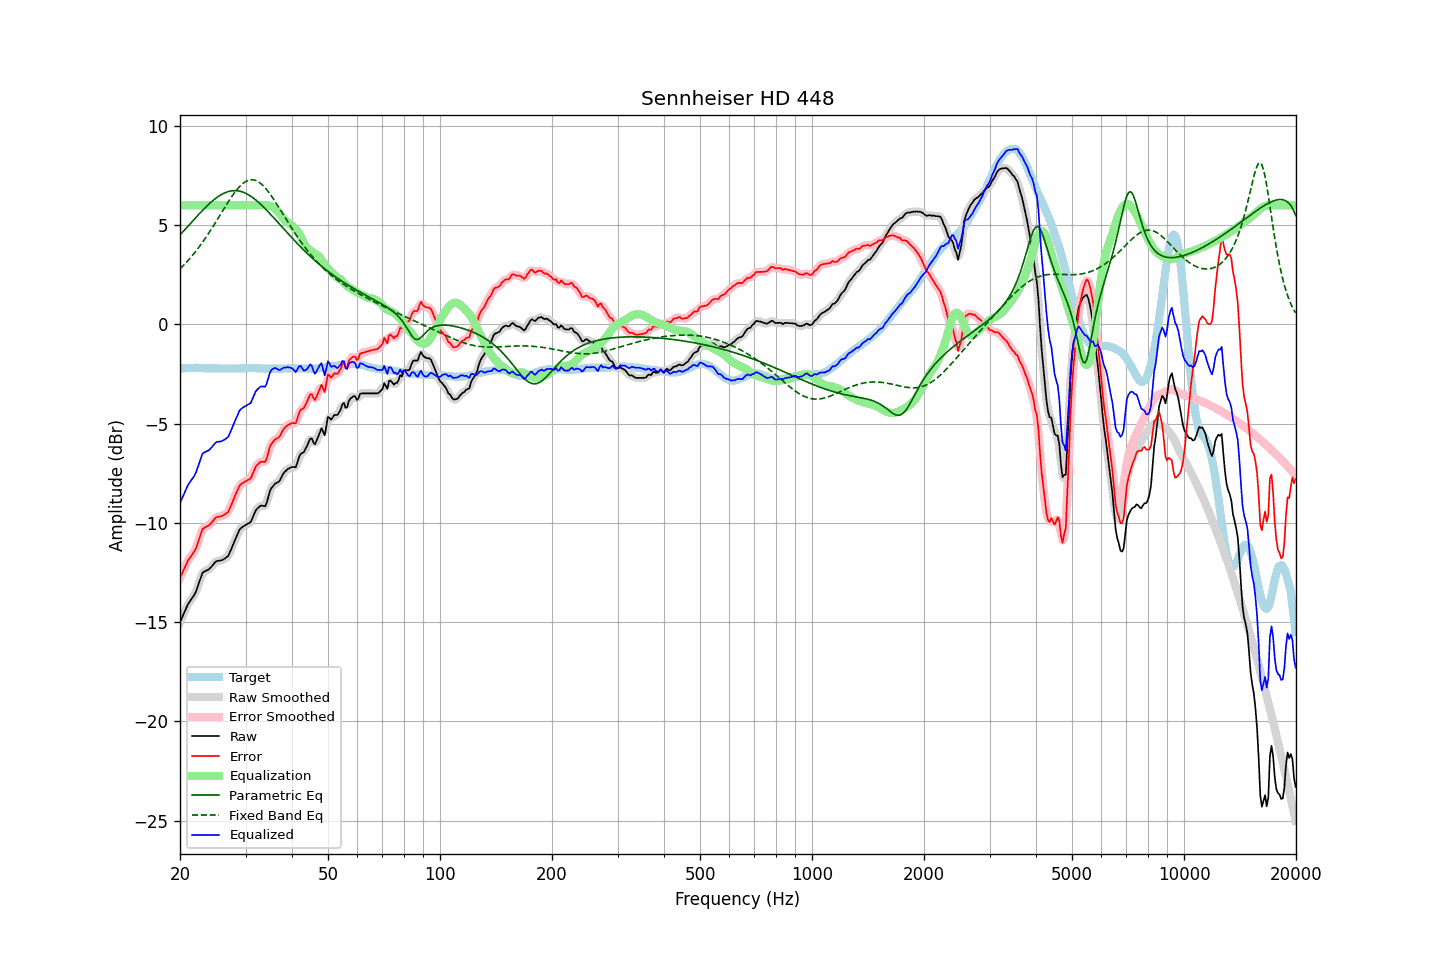

Values plotted in this chart, from the file beside it:
frequency, raw, error, smoothed, error_smoothed, equalization, parametric_eq, fixed_band_eq, equalized_raw, equalized_smoothed, target
20.00, -15.01, -12.77, -15.01, -12.78, 6.00, 4.51, 2.80, -9.01, -9.01, -2.23
20.20, -14.82, -12.59, -14.81, -12.59, 6.00, 4.60, 2.88, -8.82, -8.81, -2.22
20.40, -14.64, -12.42, -14.63, -12.41, 6.00, 4.68, 2.96, -8.64, -8.63, -2.21
20.61, -14.45, -12.24, -14.44, -12.23, 6.00, 4.77, 3.05, -8.45, -8.44, -2.21
20.81, -14.27, -12.06, -14.26, -12.06, 6.00, 4.86, 3.13, -8.27, -8.26, -2.20
21.02, -14.09, -11.88, -14.10, -11.90, 6.00, 4.95, 3.22, -8.09, -8.10, -2.20
21.23, -13.97, -11.77, -13.96, -11.77, 6.00, 5.04, 3.31, -7.97, -7.96, -2.19
21.44, -13.85, -11.65, -13.85, -11.66, 6.00, 5.13, 3.41, -7.85, -7.85, -2.19
21.66, -13.74, -11.55, -13.74, -11.55, 6.00, 5.22, 3.50, -7.74, -7.74, -2.19
21.87, -13.61, -11.42, -13.60, -11.42, 6.00, 5.31, 3.60, -7.61, -7.60, -2.19
22.09, -13.44, -11.26, -13.43, -11.25, 6.00, 5.40, 3.70, -7.44, -7.43, -2.18
22.31, -13.21, -11.03, -13.22, -11.03, 6.00, 5.49, 3.81, -7.21, -7.22, -2.18
22.54, -12.98, -10.79, -12.97, -10.78, 6.00, 5.57, 3.92, -6.98, -6.97, -2.19
22.76, -12.75, -10.54, -12.74, -10.54, 6.00, 5.66, 4.03, -6.75, -6.74, -2.20
22.99, -12.51, -10.30, -12.56, -10.36, 6.00, 5.74, 4.14, -6.51, -6.56, -2.20
23.22, -12.46, -10.25, -12.45, -10.24, 6.00, 5.83, 4.25, -6.46, -6.45, -2.20
23.45, -12.42, -10.20, -12.40, -10.19, 6.00, 5.91, 4.37, -6.42, -6.40, -2.21
23.69, -12.38, -10.17, -12.38, -10.17, 6.00, 5.99, 4.49, -6.38, -6.38, -2.21
23.92, -12.34, -10.12, -12.33, -10.11, 6.00, 6.06, 4.61, -6.34, -6.33, -2.21
24.16, -12.26, -10.04, -12.26, -10.04, 6.00, 6.14, 4.74, -6.26, -6.26, -2.21
24.40, -12.17, -9.95, -12.16, -9.95, 6.00, 6.21, 4.86, -6.17, -6.16, -2.21
24.65, -12.07, -9.86, -12.06, -9.85, 6.00, 6.28, 4.99, -6.07, -6.06, -2.21
24.89, -11.97, -9.75, -11.98, -9.77, 6.00, 6.34, 5.12, -5.97, -5.98, -2.21
25.14, -11.92, -9.70, -11.93, -9.71, 6.00, 6.40, 5.25, -5.92, -5.93, -2.21
25.39, -11.91, -9.68, -11.90, -9.68, 6.00, 6.46, 5.38, -5.91, -5.90, -2.22
25.65, -11.90, -9.67, -11.89, -9.67, 6.00, 6.51, 5.52, -5.90, -5.89, -2.22
25.91, -11.88, -9.65, -11.87, -9.65, 6.00, 6.55, 5.65, -5.88, -5.87, -2.22
26.16, -11.84, -9.61, -11.84, -9.61, 6.00, 6.60, 5.78, -5.84, -5.84, -2.22
26.43, -11.79, -9.57, -11.80, -9.58, 6.00, 6.63, 5.91, -5.79, -5.80, -2.22
26.69, -11.73, -9.50, -11.74, -9.51, 6.00, 6.67, 6.04, -5.73, -5.74, -2.22
26.96, -11.67, -9.45, -11.64, -9.41, 6.00, 6.69, 6.17, -5.67, -5.64, -2.22
27.23, -11.49, -9.27, -11.49, -9.27, 6.00, 6.71, 6.29, -5.49, -5.49, -2.22
27.50, -11.30, -9.08, -11.31, -9.08, 6.00, 6.73, 6.41, -5.30, -5.31, -2.22
27.77, -11.09, -8.87, -11.10, -8.88, 6.00, 6.74, 6.53, -5.09, -5.10, -2.22
28.05, -10.91, -8.68, -10.91, -8.68, 6.00, 6.74, 6.64, -4.91, -4.91, -2.22
28.33, -10.72, -8.49, -10.71, -8.49, 6.00, 6.74, 6.75, -4.72, -4.71, -2.22
28.62, -10.54, -8.32, -10.53, -8.31, 6.00, 6.73, 6.85, -4.54, -4.53, -2.22
28.90, -10.35, -8.13, -10.37, -8.16, 6.00, 6.71, 6.94, -4.35, -4.37, -2.21
29.19, -10.26, -8.04, -10.26, -8.05, 6.00, 6.69, 7.02, -4.26, -4.26, -2.21
29.48, -10.20, -7.98, -10.19, -7.98, 6.00, 6.67, 7.09, -4.20, -4.19, -2.21
29.78, -10.15, -7.94, -10.14, -7.94, 6.00, 6.64, 7.15, -4.15, -4.14, -2.20
30.08, -10.10, -7.90, -10.10, -7.89, 6.00, 6.60, 7.20, -4.10, -4.10, -2.20
30.38, -10.05, -7.85, -10.06, -7.86, 6.00, 6.56, 7.24, -4.05, -4.06, -2.20
30.68, -10.01, -7.80, -10.01, -7.81, 6.00, 6.51, 7.27, -4.01, -4.01, -2.20
30.99, -9.96, -7.76, -9.92, -7.71, 6.00, 6.46, 7.28, -3.96, -3.92, -2.20
31.30, -9.77, -7.57, -9.77, -7.57, 6.00, 6.40, 7.29, -3.77, -3.77, -2.20
31.61, -9.58, -7.37, -9.59, -7.38, 6.00, 6.34, 7.28, -3.58, -3.59, -2.20
31.93, -9.39, -7.19, -9.41, -7.21, 6.00, 6.28, 7.25, -3.39, -3.41, -2.20
32.24, -9.29, -7.07, -9.28, -7.07, 6.00, 6.21, 7.22, -3.29, -3.28, -2.21
32.57, -9.21, -7.00, -9.19, -6.98, 6.00, 6.14, 7.17, -3.21, -3.19, -2.21
32.89, -9.14, -6.92, -9.15, -6.94, 6.00, 6.07, 7.11, -3.14, -3.15, -2.21
33.22, -9.13, -6.90, -9.15, -6.93, 6.01, 5.99, 7.04, -3.12, -3.14, -2.22
33.55, -9.15, -6.92, -9.16, -6.93, 6.01, 5.91, 6.97, -3.13, -3.14, -2.22
33.89, -9.16, -6.92, -9.10, -6.87, 6.01, 5.83, 6.88, -3.14, -3.09, -2.23
34.23, -8.97, -6.74, -8.94, -6.70, 6.01, 5.75, 6.78, -2.96, -2.93, -2.23
34.57, -8.68, -6.44, -8.69, -6.45, 5.99, 5.66, 6.68, -2.68, -2.69, -2.23
34.92, -8.38, -6.15, -8.43, -6.20, 5.97, 5.58, 6.57, -2.41, -2.45, -2.23
35.27, -8.23, -6.00, -8.24, -6.00, 5.95, 5.49, 6.46, -2.28, -2.29, -2.23
35.62, -8.14, -5.90, -8.11, -5.88, 5.90, 5.40, 6.34, -2.23, -2.21, -2.23
35.97, -8.04, -5.80, -8.05, -5.82, 5.84, 5.31, 6.21, -2.19, -2.21, -2.23
... 635 more rows
